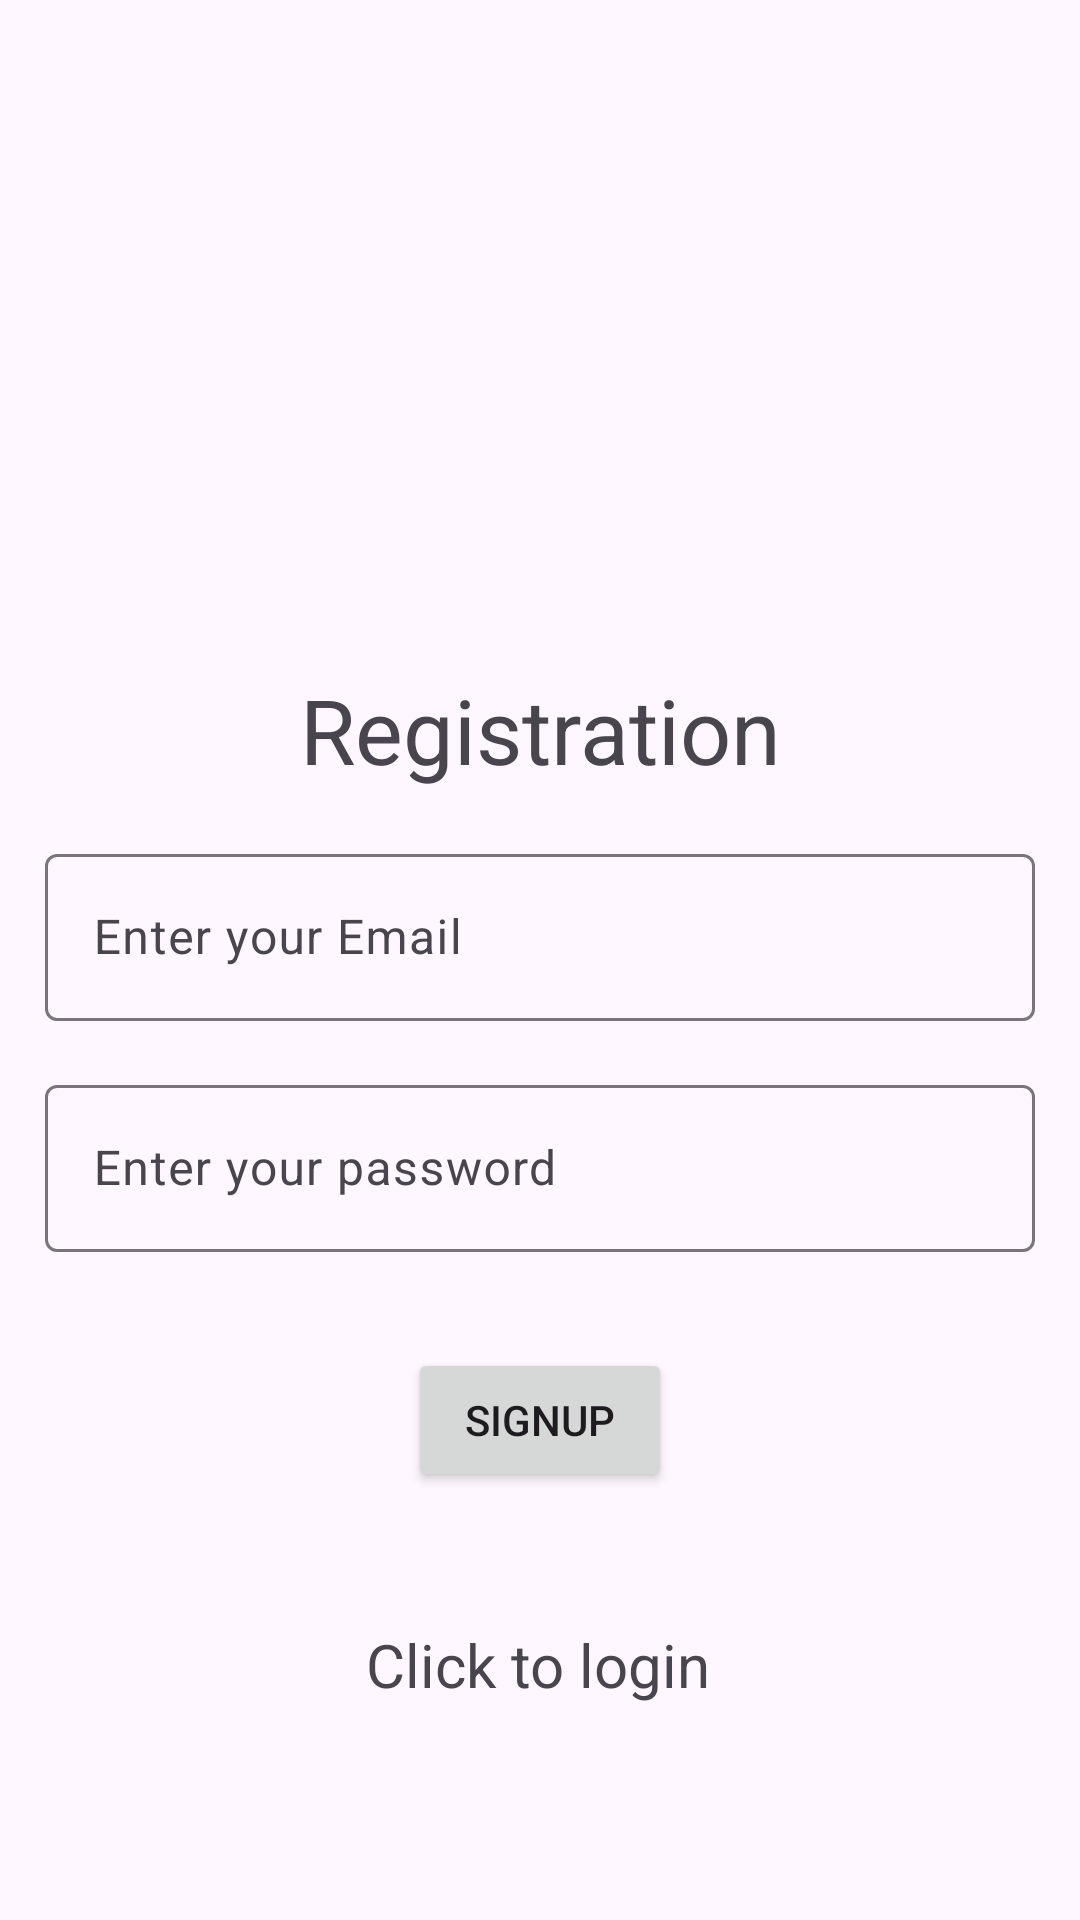

Write the Android layout XML for this screen, with the resource values it uses.
<!-- AndroidManifest.xml: application theme Theme.Material3.Light.NoActionBar -->
<!-- res/layout/activity_registration.xml -->
<?xml version="1.0" encoding="utf-8"?>
<androidx.constraintlayout.widget.ConstraintLayout xmlns:android="http://schemas.android.com/apk/res/android"
    xmlns:app="http://schemas.android.com/apk/res-auto"
    xmlns:tools="http://schemas.android.com/tools"
    android:layout_width="match_parent"
    android:layout_height="match_parent"
    android:padding="15dp"
    tools:context=".Registration">


    <TextView
        android:id="@+id/textView"
        android:layout_width="match_parent"
        android:layout_height="wrap_content"
        android:layout_marginTop="208dp"
        android:text="Registration"
        android:gravity="center"
        android:textSize="30sp"
        app:layout_constraintStart_toStartOf="parent"
        app:layout_constraintTop_toTopOf="parent" />

    <com.google.android.material.textfield.TextInputLayout
        android:id="@+id/textInputLayout"
        android:layout_width="match_parent"
        android:layout_height="wrap_content"
        android:layout_marginTop="16dp"
        app:layout_constraintStart_toStartOf="parent"
        app:layout_constraintTop_toBottomOf="@+id/textView">

        <com.google.android.material.textfield.TextInputEditText
            android:id="@+id/reg_id"
            android:layout_width="match_parent"
            android:layout_height="wrap_content"
            android:hint="Enter your Email" />

    </com.google.android.material.textfield.TextInputLayout>

    <com.google.android.material.textfield.TextInputLayout
        android:id="@+id/textInputLayout2"
        android:layout_width="match_parent"
        android:layout_height="wrap_content"
        android:layout_marginTop="16dp"
        app:layout_constraintStart_toStartOf="parent"
        app:layout_constraintTop_toBottomOf="@+id/textInputLayout">

        <com.google.android.material.textfield.TextInputEditText
            android:id="@+id/reg_password"
            android:layout_width="match_parent"
            android:layout_height="wrap_content"
            android:hint="Enter your password" />

    </com.google.android.material.textfield.TextInputLayout>

    <ProgressBar
        android:id="@+id/progress"
        android:layout_width="wrap_content"
        android:layout_height="wrap_content"
        android:visibility="gone"
        android:layout_marginTop="36dp"
        app:layout_constraintEnd_toEndOf="parent"
        app:layout_constraintHorizontal_bias="0.498"
        app:layout_constraintStart_toStartOf="parent"
        app:layout_constraintTop_toBottomOf="@+id/register_btn" />

    <Button
        android:id="@+id/register_btn"
        android:layout_width="wrap_content"
        android:layout_height="wrap_content"
        android:layout_marginTop="32dp"
        android:text="Signup"
        app:layout_constraintEnd_toEndOf="parent"
        app:layout_constraintStart_toStartOf="parent"
        app:layout_constraintTop_toBottomOf="@+id/textInputLayout2" />

    <TextView
        android:id="@+id/loginnow"
        android:layout_width="wrap_content"
        android:layout_height="wrap_content"
        android:layout_marginTop="44dp"
        android:text="Click to login"
        android:textSize="20sp"
        app:layout_constraintEnd_toEndOf="parent"
        app:layout_constraintHorizontal_bias="0.498"
        app:layout_constraintStart_toStartOf="parent"
        app:layout_constraintTop_toBottomOf="@+id/register_btn" />


</androidx.constraintlayout.widget.ConstraintLayout>
<!-- resources referenced by this layout -->
<resources>

</resources>
